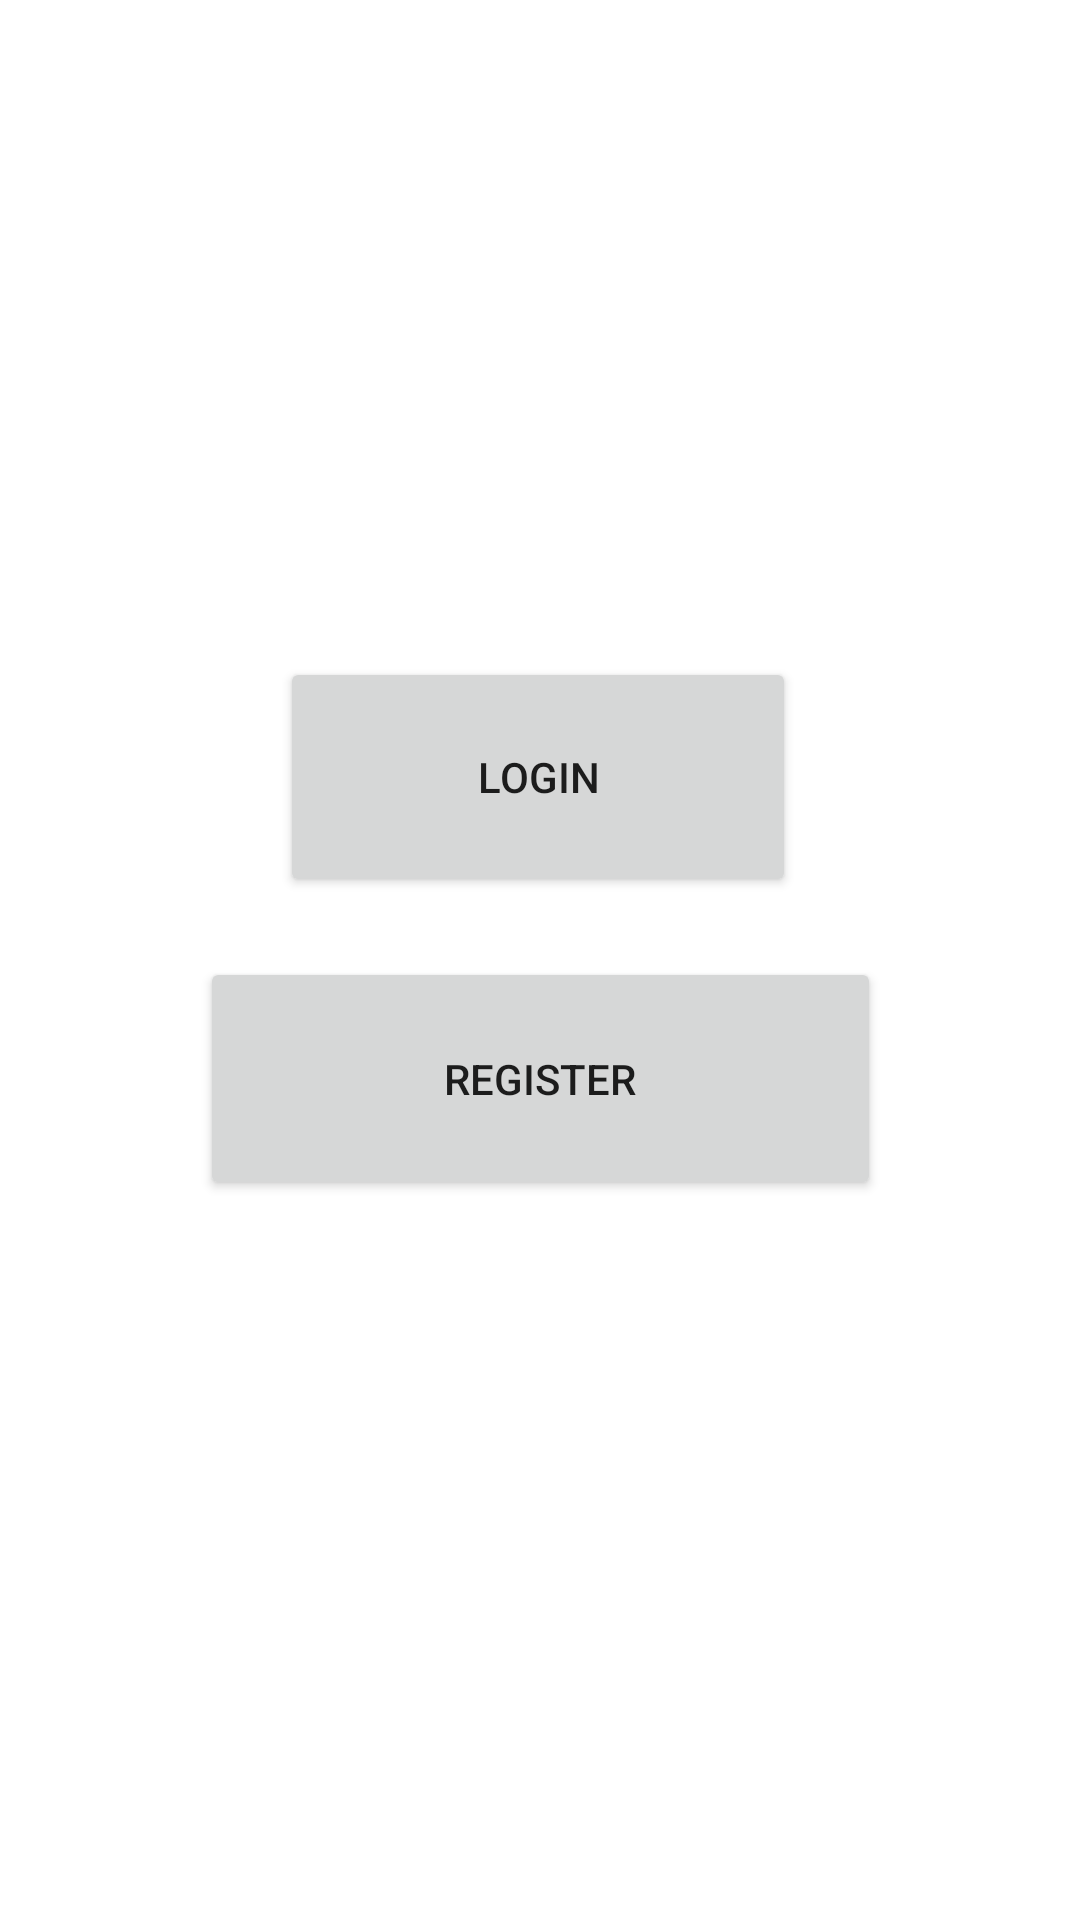

Layout XML and referenced resources for this Android screen:
<!-- AndroidManifest.xml: application theme Theme.Tollproject -->
<!-- res/layout/fragment_homepage2.xml -->
<?xml version="1.0" encoding="utf-8"?>
<layout xmlns:android="http://schemas.android.com/apk/res/android"
    xmlns:app="http://schemas.android.com/apk/res-auto"
    xmlns:tools="http://schemas.android.com/tools">

    <data>

    </data>

    <androidx.constraintlayout.widget.ConstraintLayout
        android:layout_width="match_parent"
        android:layout_height="match_parent"
        android:background="@drawable/bridge">

        <Button
            android:id="@+id/loginButton"
            android:layout_width="172dp"
            android:layout_height="80dp"
            android:text="Login"
            app:layout_constraintBottom_toBottomOf="parent"
            app:layout_constraintEnd_toEndOf="parent"
            app:layout_constraintHorizontal_bias="0.497"
            app:layout_constraintStart_toStartOf="parent"
            app:layout_constraintTop_toTopOf="parent"
            app:layout_constraintVertical_bias="0.391" />

        <Button
            android:id="@+id/registerButton"
            android:layout_width="227dp"
            android:layout_height="81dp"
            android:layout_marginTop="20dp"
            android:text="Register"
            app:layout_constraintEnd_toEndOf="parent"
            app:layout_constraintStart_toStartOf="parent"
            app:layout_constraintTop_toBottomOf="@+id/loginButton" />
    </androidx.constraintlayout.widget.ConstraintLayout>
</layout>
<!-- resources referenced by this layout -->
<resources>
  <style name="Theme.Tollproject" parent="Theme.MaterialComponents.DayNight.DarkActionBar">
          
          <item name="colorPrimary">@color/purple_500</item>
          <item name="colorPrimaryVariant">@color/purple_700</item>
          <item name="colorOnPrimary">@color/white</item>
          
          <item name="colorSecondary">@color/teal_200</item>
          <item name="colorSecondaryVariant">@color/teal_700</item>
          <item name="colorOnSecondary">@color/black</item>
          
          <item name="android:statusBarColor" tools:targetApi="l">?attr/colorPrimaryVariant</item>
          
      </style>
  <!-- not gathered from this repository: default colours our renderer supplied (Android Studio template values) -->
  <color name="purple_500">#FF6200EE</color>
  <color name="purple_700">#FF3700B3</color>
  <color name="teal_200">#FF03DAC5</color>
  <color name="teal_700">#FF018786</color>
  <color name="black">#FF000000</color>
  <color name="white">#FFFFFFFF</color>
</resources>
